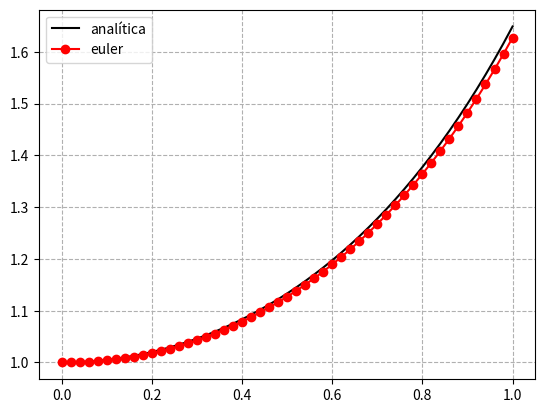
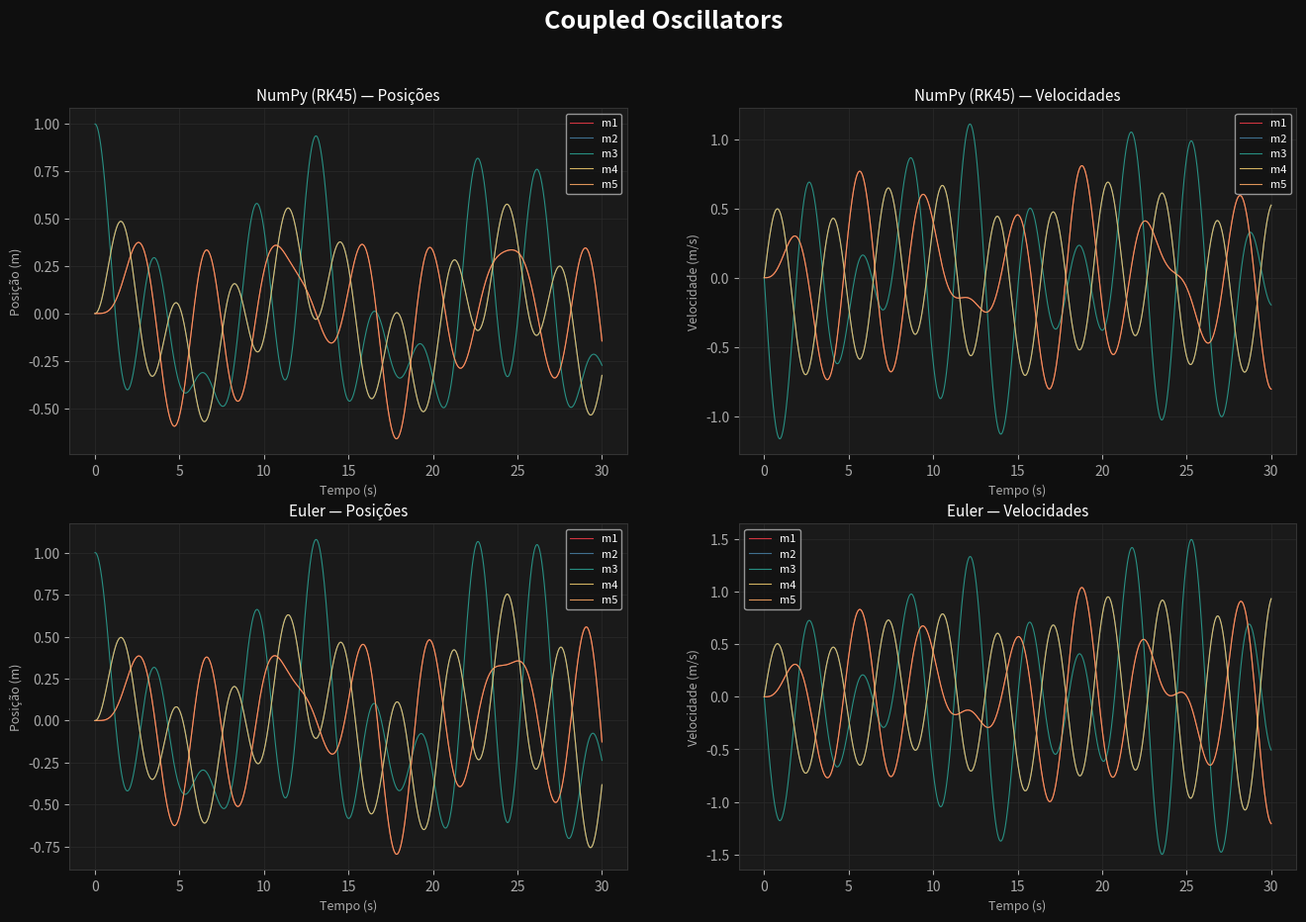
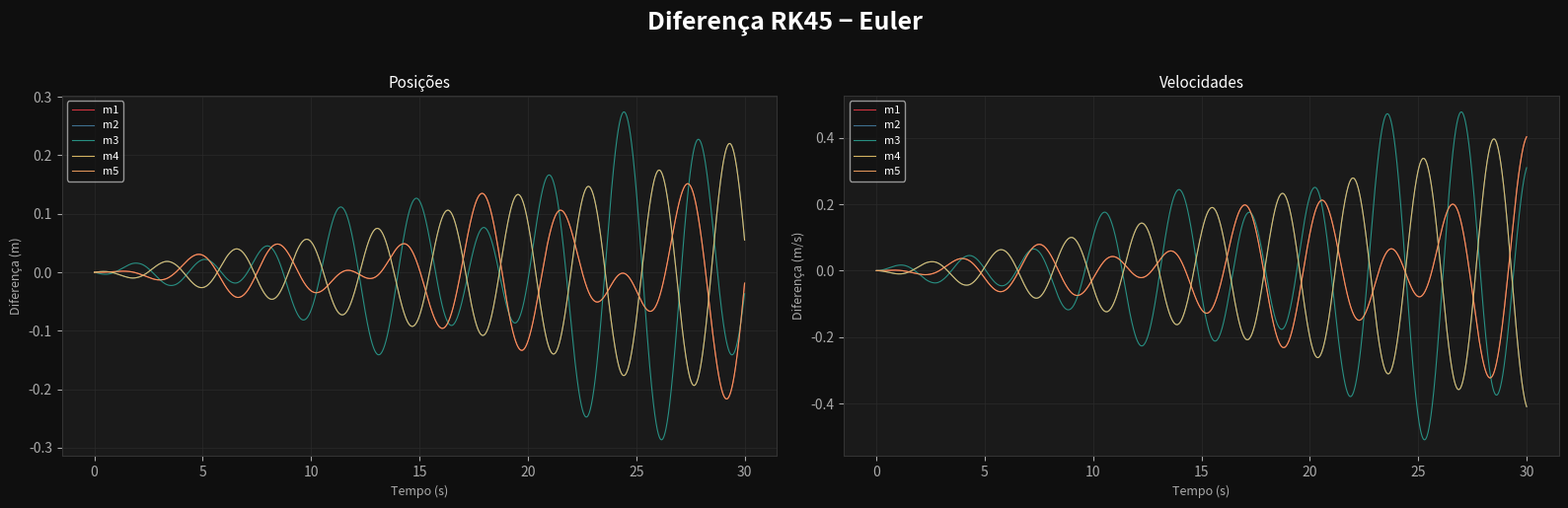
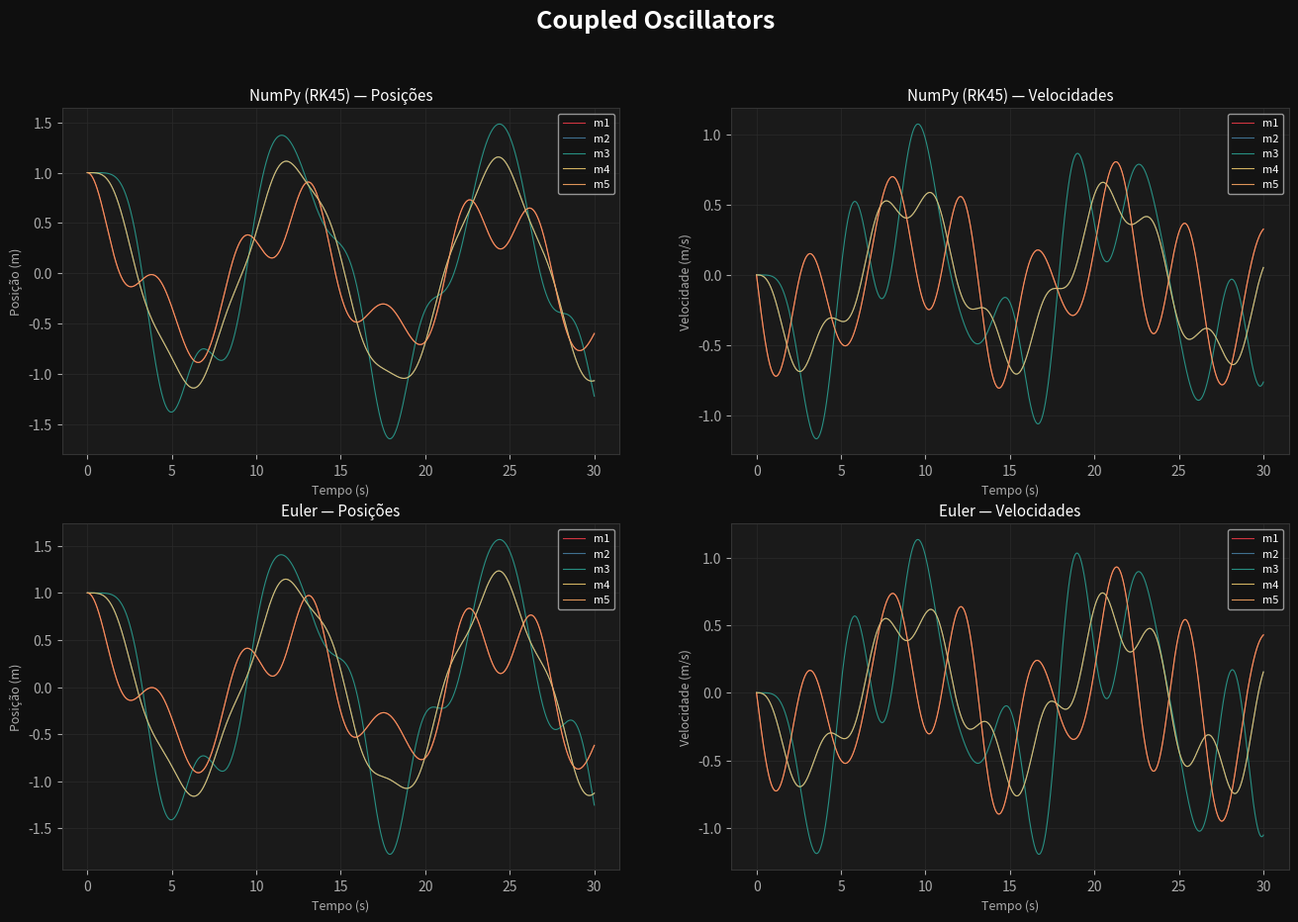
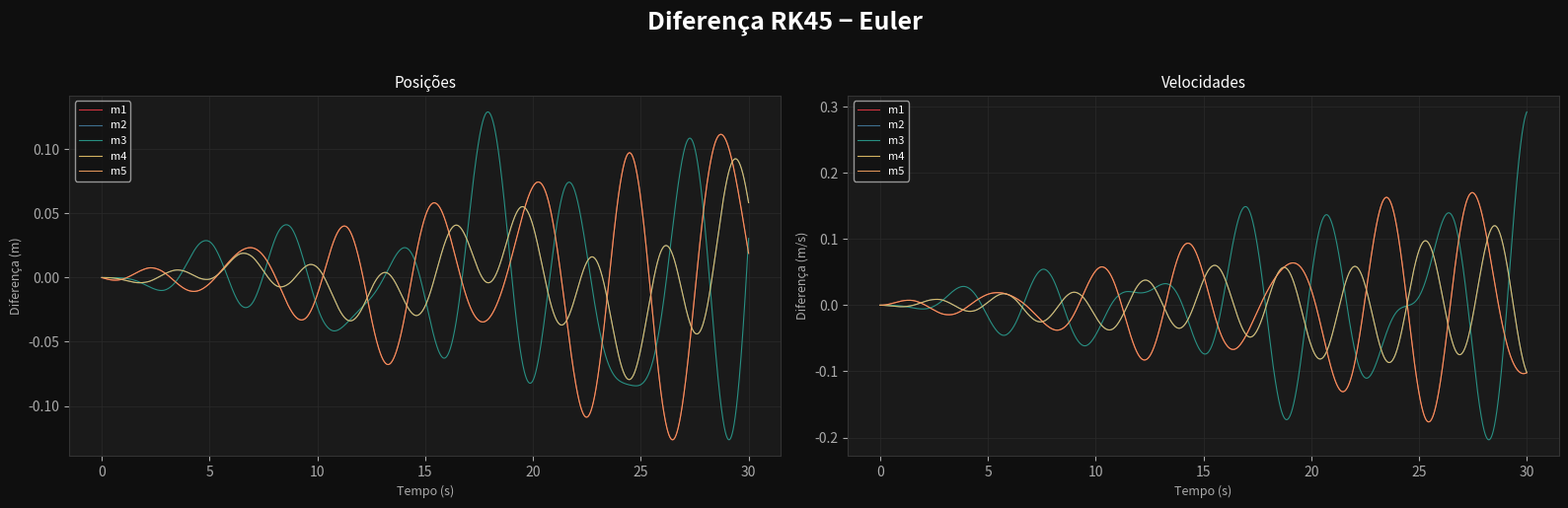
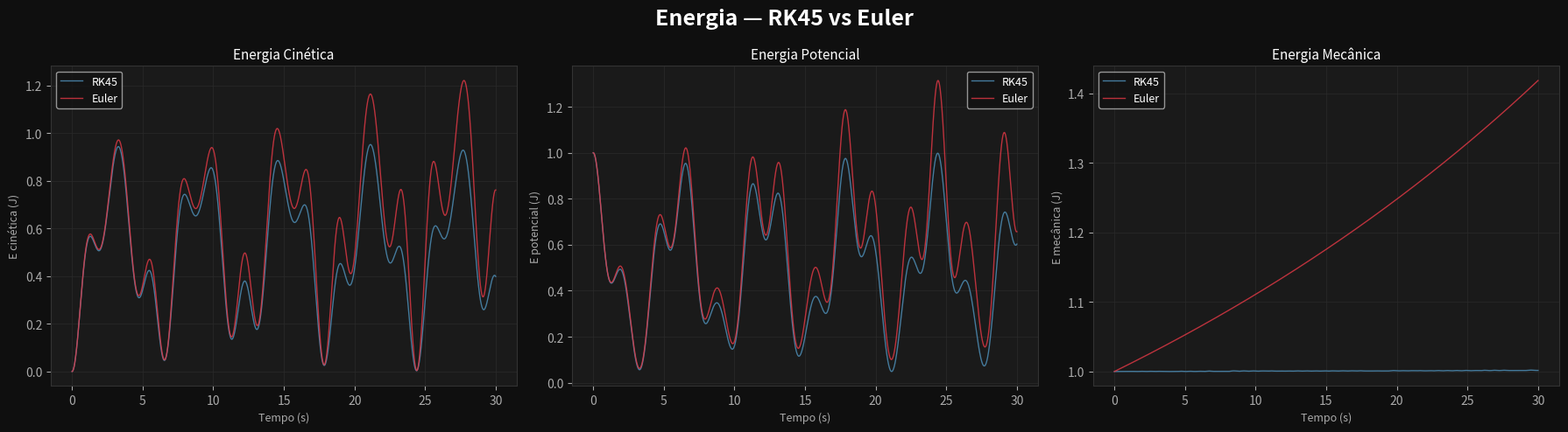
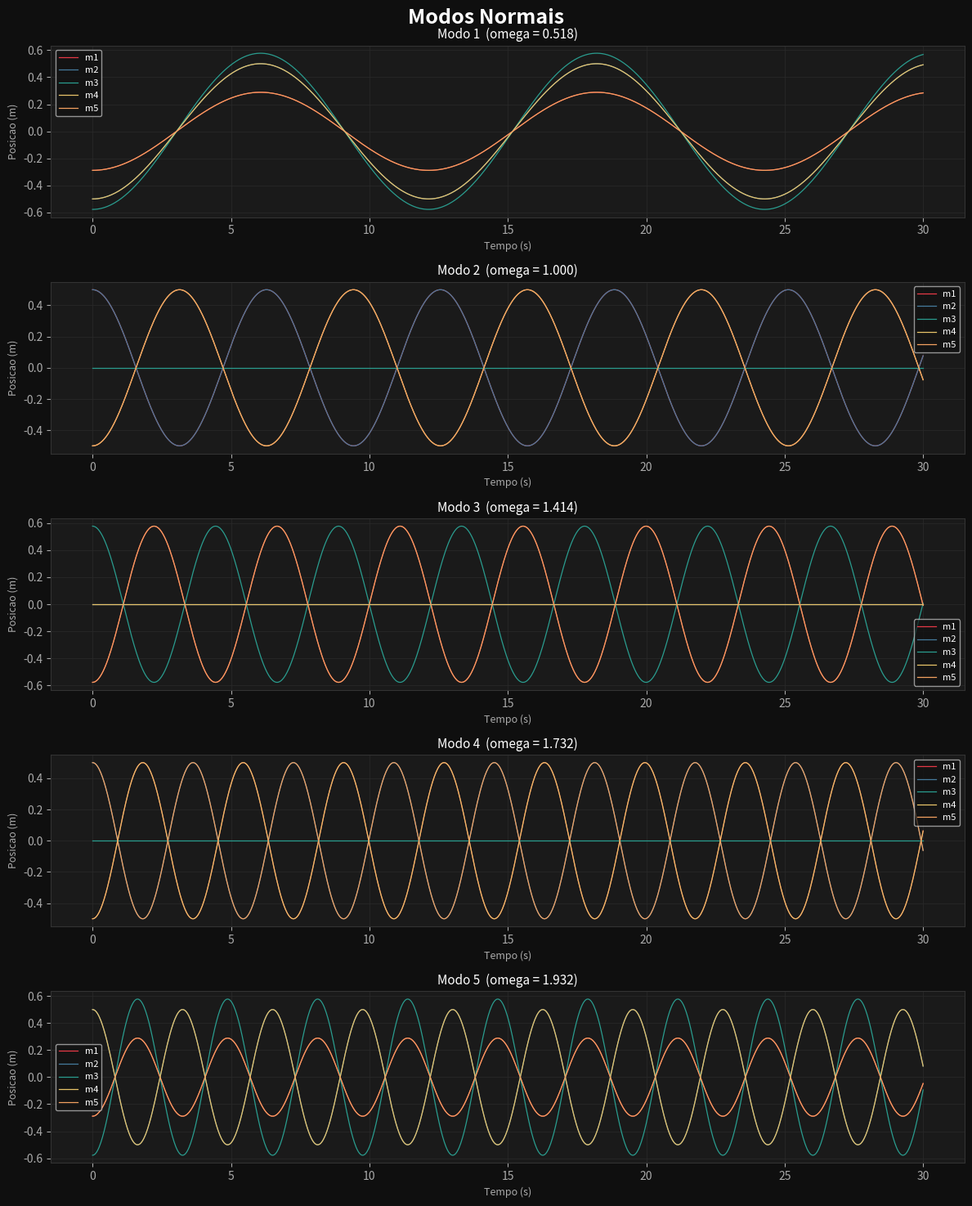
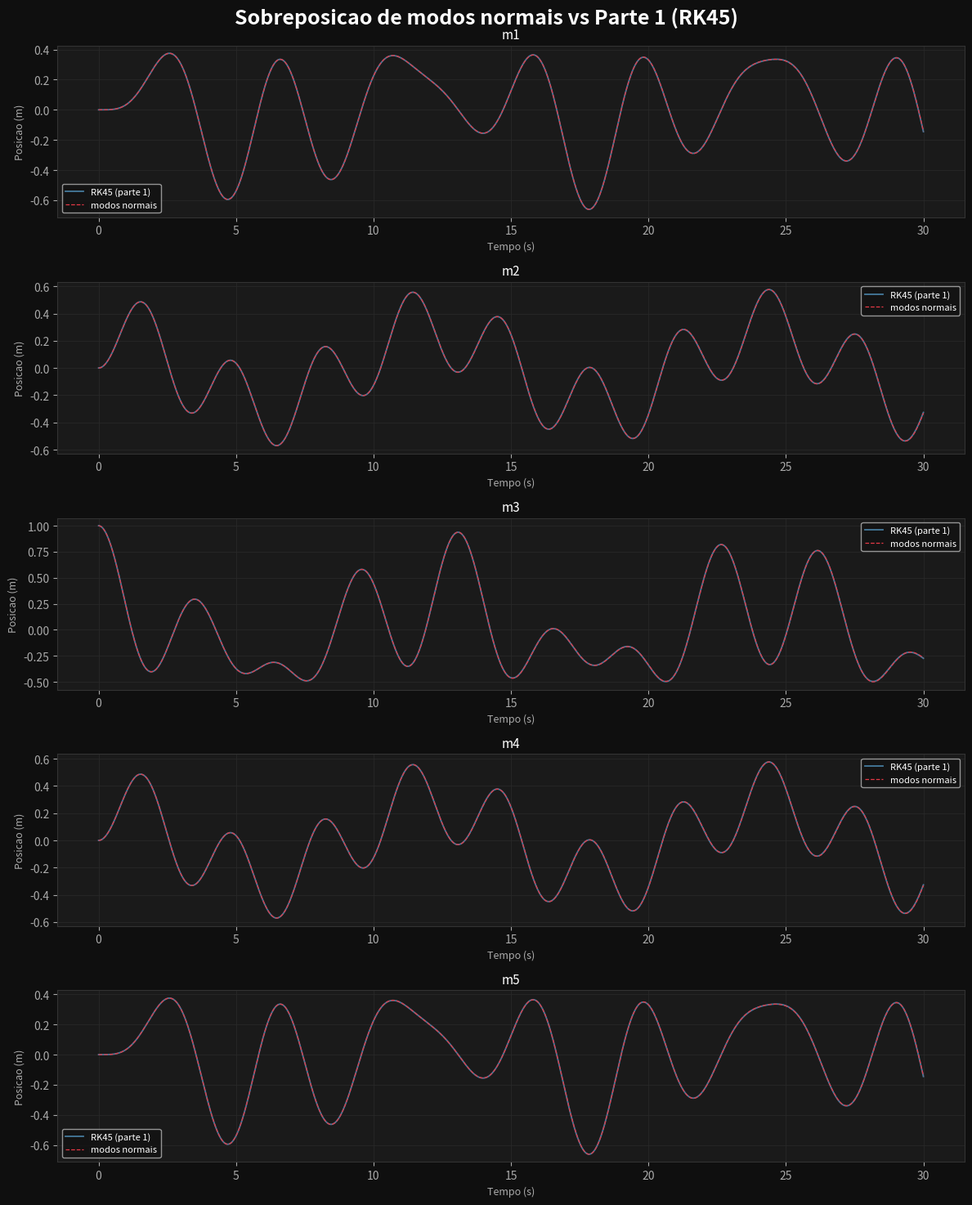

These figures' Python source, in order:
import numpy as np
import matplotlib.pyplot as plt
from scipy.integrate import solve_ivp

%matplotlib inline

class Coupled_Oscillators:
    def __init__(self, N, m=1.0, k_springs=1.0, left_wall_k=0.0, right_wall_k=0.0):
        self.N = N
        self.M = self._build_mass_matrix(m)
        self.K = self._build_K_matrix(k_springs, left_wall_k, right_wall_k)
        # a matriz de massa e diagonal, por isso a inversa e so 1/diagonal
        self.Minv = np.diag(1.0 / np.diag(self.M))

    def _build_mass_matrix(self, m):
        # m pode ser um unico valor (massas iguais) ou um array com as N massas
        if np.isscalar(m):
            if m <= 0:
                raise ValueError("a massa tem de ser positiva")
            return np.diag(np.full(self.N, float(m)))
        m = np.asarray(m, dtype=float)
        if len(m) != self.N:
            raise ValueError(f"m deve ter {self.N} elementos")
        return np.diag(m)

    def _build_K_matrix(self, k_springs, left_wall_k, right_wall_k):
        # k_springs pode ser um valor (molas iguais) ou um array com as N-1 molas
        if np.isscalar(k_springs):
            k = np.full(self.N - 1, float(k_springs))
        else:
            k = np.asarray(k_springs, dtype=float)
            if len(k) != self.N - 1:
                raise ValueError(f"k_springs deve ter {self.N - 1} elementos")

        kL, kR = left_wall_k, right_wall_k
        if np.any(k <= 0) or kL < 0 or kR < 0:
            raise ValueError("as constantes das molas tem de ser positivas")

        # diagonal principal: soma das molas ligadas a cada massa (com paredes nos extremos)
        diag = np.empty(self.N)
        diag[0] = kL + k[0]
        diag[-1] = k[-1] + kR
        for i in range(1, self.N - 1):
            diag[i] = k[i - 1] + k[i]

        K = np.zeros((self.N, self.N))
        np.fill_diagonal(K, diag)
        # molas entre massas vizinhas (diagonais acima e abaixo)
        for i in range(self.N - 1):
            K[i, i + 1] = -k[i]
            K[i + 1, i] = -k[i]
        return K

    def _matrix_A(self):
        # passa o sistema de 2a ordem para 1a ordem: u' = A u, com u = [x, v]
        N = self.N
        zero = np.zeros((N, N))
        return np.block([[zero,                np.eye(N)],
                         [-self.Minv @ self.K, zero]])

    def solve_coupled_system_linear(self, x0=None, v0=None, t_max=50, num_points=1000):
        if x0 is None:
            x0 = np.zeros(self.N)
        if v0 is None:
            v0 = np.zeros(self.N)
        x0 = np.asarray(x0, dtype=float)
        v0 = np.asarray(v0, dtype=float)
        if len(x0) != self.N:
            raise ValueError(f"x0 tem de ter {self.N} elementos")

        A = self._matrix_A()
        u0 = np.concatenate([x0, v0])
        t = np.linspace(0, t_max, num_points)

        # metodo do scipy (RK45)
        sol = solve_ivp(lambda t, u: A @ u, (0, t_max), u0, t_eval=t, method='RK45')
        if not sol.success:
            raise RuntimeError(sol.message)
        sol_t, sol_u = sol.t, sol.y

        # metodo de Euler
        dt = t_max / (num_points - 1)
        sol_euler_u = np.zeros((2 * self.N, num_points))
        sol_euler_u[:, 0] = u0
        for i in range(num_points - 1):
            sol_euler_u[:, i + 1] = sol_euler_u[:, i] + dt * (A @ sol_euler_u[:, i])

        return sol_t, sol_u, t, sol_euler_u

    def solve_rk45(self, x0, v0, t_max=50, num_points=1000):
        # so o RK45, para quando nao precisamos da solucao de Euler
        A = self._matrix_A()
        u0 = np.concatenate([np.asarray(x0, dtype=float), np.asarray(v0, dtype=float)])
        t = np.linspace(0, t_max, num_points)
        sol = solve_ivp(lambda t, u: A @ u, (0, t_max), u0, t_eval=t, method='RK45')
        return sol.t, sol.y

    def normal_modes(self):
        # problema generalizado K eta = lambda M eta, com lambda = omega^2
        # como M e diagonal, passamos a um problema simetrico standard C y = lambda y,
        # com C = M^(-1/2) K M^(-1/2) e eta = M^(-1/2) y -> usamos numpy.linalg.eigh
        m = np.diag(self.M)
        M_half_inv = np.diag(1.0 / np.sqrt(m))
        C = M_half_inv @ self.K @ M_half_inv
        lambdas, ys = np.linalg.eigh(C)   # ja vem ordenado e com vetores ortonormais
        etas = M_half_inv @ ys            # modos normalizados a massa: eta^T M eta = 1
        omegas = np.sqrt(np.abs(lambdas))
        return omegas, etas

if "PALETTE" not in dir(): PALETTE = ["#e63946", "#457b9d", "#2a9d8f", "#e9c46a", "#f4a261"]
def metodo_euler(f, t0, y0, t_final, h):
    """
    Resolver a EDO pelo método de Euler, para comparação
    f - a EDO que queremos resolver
    t0 - abcissa do ponto inicial
    y0 - ordenada do ponto inicial
    t_final - ordenada do ponto final
    h - passo, precisão de resolução
    """
    X = np.arange(t0, t_final + h, h)
    # Criação de um eixo das abcissas dividido por steps

    Y = np.zeros(len(X))
    # "Cópia" estrutural de do eixo criado

    Y[0] = y0
    # Ponto inicial a partir do qual vamos avaliar o método
    # Ou seja, precisamos de pelo menos um ponto que conhecemos ser uma solução
    
    for i in range(len(X) - 1):
        Y[i+1] = Y[i] + h * f(X[i], Y[i]) 
        # Fazer o contrário de uma derivada
        # Só funciona para EDO's

    return X, Y

def eq_dif(x, y):
    return x * y

def sol_analítica(x, y):
    return np.exp(x**2 / 2)

X = np.arange(0, 1 + 0.02, 0.02)
Y = sol_analítica(X, 0)

plt.plot(X, Y, label="analítica", c="black")

x_euler, y_euler = metodo_euler(eq_dif, 0, 1, 1, 0.02)
plt.plot(x_euler, y_euler, 'ro-', label='euler')
plt.legend()
plt.grid(True, ls="--")
plt.show()


if "PALETTE" not in dir(): PALETTE = ["#e63946", "#457b9d", "#2a9d8f", "#e9c46a", "#f4a261"]
N = 5
m_global = 1
k_global, k_right, k_left = 1, 1, 1
num_points = 3000
t_max = 30
initial_x = [0 for _ in range(N)]
initial_v = np.zeros_like(initial_x)
initial_x[2] = 1

sistema = Coupled_Oscillators(N, m_global, k_global, k_left, k_right)
sol_t_np, sol_u_np, sol_t_euler, sol_u_euler = sistema.solve_coupled_system_linear(initial_x, initial_v, t_max, num_points)

comparison = sol_u_np - sol_u_euler # Onde é que diferem e a partir de quando

# Extrair posições e velocidades
x_np    = sol_u_np[:N, :]
v_np    = sol_u_np[N:, :]
x_euler = sol_u_euler[:N, :]
v_euler = sol_u_euler[N:, :]

colors = ['#e63946', '#457b9d', '#2a9d8f', '#e9c46a', '#f4a261']
labels = [f'm{i+1}' for i in range(N)]

fig, axes = plt.subplots(2, 2, figsize=(16, 10), facecolor='#0f0f0f')
fig.suptitle('Coupled Oscillators', color='white', fontsize=18, fontweight='bold', y=0.98)

titles = [('NumPy (RK45) — Posições', 'Posição (m)'),
          ('NumPy (RK45) — Velocidades', 'Velocidade (m/s)'),
          ('Euler — Posições', 'Posição (m)'),
          ('Euler — Velocidades', 'Velocidade (m/s)')]

data = [(sol_t_np, x_np), (sol_t_np, v_np),
        (sol_t_euler, x_euler), (sol_t_euler, v_euler)]

for ax, (t, y), (title, ylabel) in zip(axes.flat, data, titles):
    ax.set_facecolor('#1a1a1a')
    for i in range(N):
        ax.plot(t, y[i, :], color=colors[i], label=labels[i], linewidth=0.8, alpha=0.9)
    ax.set_title(title, color='white', fontsize=11)
    ax.set_xlabel('Tempo (s)', color='#aaaaaa', fontsize=9)
    ax.set_ylabel(ylabel, color='#aaaaaa', fontsize=9)
    ax.tick_params(colors='#aaaaaa')
    ax.spines[:].set_color('#333333')
    ax.legend(fontsize=8, facecolor='#111111', labelcolor='white', framealpha=0.7)
    ax.grid(True, color='#2a2a2a', linewidth=0.5)


x_diff = comparison[:N, :]
v_diff = comparison[N:, :]

fig2, axes2 = plt.subplots(1, 2, figsize=(16, 5), facecolor='#0f0f0f')
fig2.suptitle('Diferença RK45 − Euler', color='white', fontsize=18, fontweight='bold', y=1.02)

data_diff  = [(sol_t_np, x_diff, 'Posições', 'Diferença (m)'),
              (sol_t_np, v_diff, 'Velocidades', 'Diferença (m/s)')]

for ax, (t, y, title, ylabel) in zip(axes2.flat, data_diff):
    ax.set_facecolor('#1a1a1a')
    for i in range(N):
        ax.plot(t, y[i, :], color=colors[i], label=labels[i], linewidth=0.8, alpha=0.9)
    ax.set_title(title, color='white', fontsize=11)
    ax.set_xlabel('Tempo (s)', color='#aaaaaa', fontsize=9)
    ax.set_ylabel(ylabel, color='#aaaaaa', fontsize=9)
    ax.tick_params(colors='#aaaaaa')
    ax.spines[:].set_color('#333333')
    ax.legend(fontsize=8, facecolor='#111111', labelcolor='white', framealpha=0.7)
    ax.grid(True, color='#2a2a2a', linewidth=0.5)


plt.tight_layout()
plt.show()

if "PALETTE" not in dir(): PALETTE = ["#e63946", "#457b9d", "#2a9d8f", "#e9c46a", "#f4a261"]
N = 5
m_global = 1
k_global, k_right, k_left = 1, 1, 1
num_points = 3000
t_max = 30
initial_x = [1 for _ in range(N)]
initial_v = np.zeros_like(initial_x)

sistema = Coupled_Oscillators(N, m_global, k_global, k_left, k_right)
sol_t_np, sol_u_np, sol_t_euler, sol_u_euler = sistema.solve_coupled_system_linear(initial_x, initial_v, t_max, num_points)

comparison = sol_u_np - sol_u_euler # Onde é que diferem e a partir de quando

# Extrair posições e velocidades
x_np    = sol_u_np[:N, :]
v_np    = sol_u_np[N:, :]
x_euler = sol_u_euler[:N, :]
v_euler = sol_u_euler[N:, :]



colors = ['#e63946', '#457b9d', '#2a9d8f', '#e9c46a', '#f4a261']
labels = [f'm{i+1}' for i in range(N)]

fig, axes = plt.subplots(2, 2, figsize=(16, 10), facecolor='#0f0f0f')
fig.suptitle('Coupled Oscillators', color='white', fontsize=18, fontweight='bold', y=0.98)

titles = [('NumPy (RK45) — Posições', 'Posição (m)'),
          ('NumPy (RK45) — Velocidades', 'Velocidade (m/s)'),
          ('Euler — Posições', 'Posição (m)'),
          ('Euler — Velocidades', 'Velocidade (m/s)')]

data = [(sol_t_np, x_np), (sol_t_np, v_np),
        (sol_t_euler, x_euler), (sol_t_euler, v_euler)]

for ax, (t, y), (title, ylabel) in zip(axes.flat, data, titles):
    ax.set_facecolor('#1a1a1a')
    for i in range(N):
        ax.plot(t, y[i, :], color=colors[i], label=labels[i], linewidth=0.8, alpha=0.9)
    ax.set_title(title, color='white', fontsize=11)
    ax.set_xlabel('Tempo (s)', color='#aaaaaa', fontsize=9)
    ax.set_ylabel(ylabel, color='#aaaaaa', fontsize=9)
    ax.tick_params(colors='#aaaaaa')
    ax.spines[:].set_color('#333333')
    ax.legend(fontsize=8, facecolor='#111111', labelcolor='white', framealpha=0.7)
    ax.grid(True, color='#2a2a2a', linewidth=0.5)


x_diff = comparison[:N, :]
v_diff = comparison[N:, :]

fig2, axes2 = plt.subplots(1, 2, figsize=(16, 5), facecolor='#0f0f0f')
fig2.suptitle('Diferença RK45 − Euler', color='white', fontsize=18, fontweight='bold', y=1.02)

data_diff  = [(sol_t_np, x_diff, 'Posições', 'Diferença (m)'),
              (sol_t_np, v_diff, 'Velocidades', 'Diferença (m/s)')]

for ax, (t, y, title, ylabel) in zip(axes2.flat, data_diff):
    ax.set_facecolor('#1a1a1a')
    for i in range(N):
        ax.plot(t, y[i, :], color=colors[i], label=labels[i], linewidth=0.8, alpha=0.9)
    ax.set_title(title, color='white', fontsize=11)
    ax.set_xlabel('Tempo (s)', color='#aaaaaa', fontsize=9)
    ax.set_ylabel(ylabel, color='#aaaaaa', fontsize=9)
    ax.tick_params(colors='#aaaaaa')
    ax.spines[:].set_color('#333333')
    ax.legend(fontsize=8, facecolor='#111111', labelcolor='white', framealpha=0.7)
    ax.grid(True, color='#2a2a2a', linewidth=0.5)


plt.tight_layout()
plt.show()

if "PALETTE" not in dir(): PALETTE = ["#e63946", "#457b9d", "#2a9d8f", "#e9c46a", "#f4a261"]
def kinetic(vel, M):
    # T = 1/2 v^T M v calculado para todos os instantes de uma vez (vel tem shape (N, num_points))
    return 0.5 * np.sum(vel * (M @ vel), axis=0)

def potencial(pos, K):
    # V = 1/2 x^T K x para todos os instantes
    return 0.5 * np.sum(pos * (K @ pos), axis=0)

np_potencial = potencial(x_np, sistema.K)
np_kinetic = kinetic(v_np, sistema.M)
np_mec = np_potencial + np_kinetic

euler_potencial = potencial(x_euler, sistema.K)
euler_kinetic = kinetic(v_euler, sistema.M)
euler_mec = euler_potencial + euler_kinetic

fig3, axes3 = plt.subplots(1, 3, figsize=(18, 5), facecolor='#0f0f0f')
fig3.suptitle('Energia — RK45 vs Euler', color='white', fontsize=18, fontweight='bold')

energy_data = [
    (np_kinetic,   euler_kinetic,   'Energia Cinética',   'E cinética (J)'),
    (np_potencial, euler_potencial, 'Energia Potencial',  'E potencial (J)'),
    (np_mec,       euler_mec,       'Energia Mecânica',   'E mecânica (J)'),
]

for ax, (e_np, e_euler, title, ylabel) in zip(axes3, energy_data):
    ax.set_facecolor('#1a1a1a')
    ax.plot(sol_t_np, e_np,    color='#457b9d', label='RK45',  linewidth=1.0)
    ax.plot(sol_t_np, e_euler, color='#e63946', label='Euler', linewidth=1.0, alpha=0.8)
    ax.set_title(title, color='white', fontsize=11)
    ax.set_xlabel('Tempo (s)', color='#aaaaaa', fontsize=9)
    ax.set_ylabel(ylabel, color='#aaaaaa', fontsize=9)
    ax.tick_params(colors='#aaaaaa')
    ax.spines[:].set_color('#333333')
    ax.legend(fontsize=9, facecolor='#111111', labelcolor='white', framealpha=0.7)
    ax.grid(True, color='#2a2a2a', linewidth=0.5)

plt.tight_layout()
plt.show()



if "PALETTE" not in dir(): PALETTE = ["#e63946", "#457b9d", "#2a9d8f", "#e9c46a", "#f4a261"]
# Parte 3a - modos normais
N = 5
m_global = 1
k_global, k_right, k_left = 1, 1, 1

sistema = Coupled_Oscillators(N, m_global, k_global, k_left, k_right)
omegas, modos = sistema.normal_modes()

print("Frequencias proprias:")
for j in range(N):
    print(f"  modo {j+1}: omega = {omegas[j]:.4f}")

# movimento das massas em cada modo: x_i(t) = eta_ij * cos(omega_j * t)
t = np.linspace(0, 30, 1000)

colors = ['#e63946', '#457b9d', '#2a9d8f', '#e9c46a', '#f4a261']
labels = [f'm{i+1}' for i in range(N)]

fig, axes = plt.subplots(N, 1, figsize=(12, 15), facecolor='#0f0f0f')
fig.suptitle('Modos Normais', color='white', fontsize=18, fontweight='bold')

for j in range(N):
    ax = axes[j]
    ax.set_facecolor('#1a1a1a')
    for i in range(N):
        xi = modos[i, j] * np.cos(omegas[j] * t)
        ax.plot(t, xi, color=colors[i], label=labels[i], linewidth=0.9)
    ax.set_title(f'Modo {j+1}  (omega = {omegas[j]:.3f})', color='white', fontsize=11)
    ax.set_xlabel('Tempo (s)', color='#aaaaaa', fontsize=9)
    ax.set_ylabel('Posicao (m)', color='#aaaaaa', fontsize=9)
    ax.tick_params(colors='#aaaaaa')
    ax.spines[:].set_color('#333333')
    ax.legend(fontsize=8, facecolor='#111111', labelcolor='white', framealpha=0.7)
    ax.grid(True, color='#2a2a2a', linewidth=0.5)

plt.tight_layout()
plt.show()

if "PALETTE" not in dir(): PALETTE = ["#e63946", "#457b9d", "#2a9d8f", "#e9c46a", "#f4a261"]
# Parte 3b - solucao por sobreposicao dos modos normais
N = 5
m_global = 1
k_global, k_right, k_left = 1, 1, 1
t_max = 30
num_points = 3000

x0 = np.zeros(N)
x0[2] = 1          # so a massa do meio fora do equilibrio
v0 = np.zeros(N)

sistema = Coupled_Oscillators(N, m_global, k_global, k_left, k_right)
omegas, modos = sistema.normal_modes()

# solucao da parte 1 para comparar
sol_t_np, sol_u_np = sistema.solve_rk45(x0, v0, t_max, num_points)
x_np = sol_u_np[:N, :]
t = sol_t_np

# reconstruir x(t) somando a contribuicao de cada modo
x_modos = np.zeros((N, len(t)))
for j in range(N):
    eta = modos[:, j]
    a = eta @ sistema.M @ x0            # coeficiente do cosseno
    b = (eta @ sistema.M @ v0) / omegas[j]   # coeficiente do seno
    temporal = a * np.cos(omegas[j] * t) + b * np.sin(omegas[j] * t)
    x_modos += np.outer(eta, temporal)

colors = ['#e63946', '#457b9d', '#2a9d8f', '#e9c46a', '#f4a261']

fig, axes = plt.subplots(N, 1, figsize=(12, 15), facecolor='#0f0f0f')
fig.suptitle('Sobreposicao de modos normais vs Parte 1 (RK45)', color='white', fontsize=18, fontweight='bold')

for i in range(N):
    ax = axes[i]
    ax.set_facecolor('#1a1a1a')
    ax.plot(t, x_np[i, :], color='#457b9d', label='RK45 (parte 1)', linewidth=1.3)
    ax.plot(t, x_modos[i, :], color='#e63946', label='modos normais', linewidth=0.9, ls='--')
    ax.set_title(f'm{i+1}', color='white', fontsize=11)
    ax.set_xlabel('Tempo (s)', color='#aaaaaa', fontsize=9)
    ax.set_ylabel('Posicao (m)', color='#aaaaaa', fontsize=9)
    ax.tick_params(colors='#aaaaaa')
    ax.spines[:].set_color('#333333')
    ax.legend(fontsize=8, facecolor='#111111', labelcolor='white', framealpha=0.7)
    ax.grid(True, color='#2a2a2a', linewidth=0.5)

plt.tight_layout()
plt.show()

# diferenca maxima entre os dois metodos
print(f"Diferenca maxima entre RK45 e sobreposicao de modos: {np.abs(x_np - x_modos).max():.2e}")
